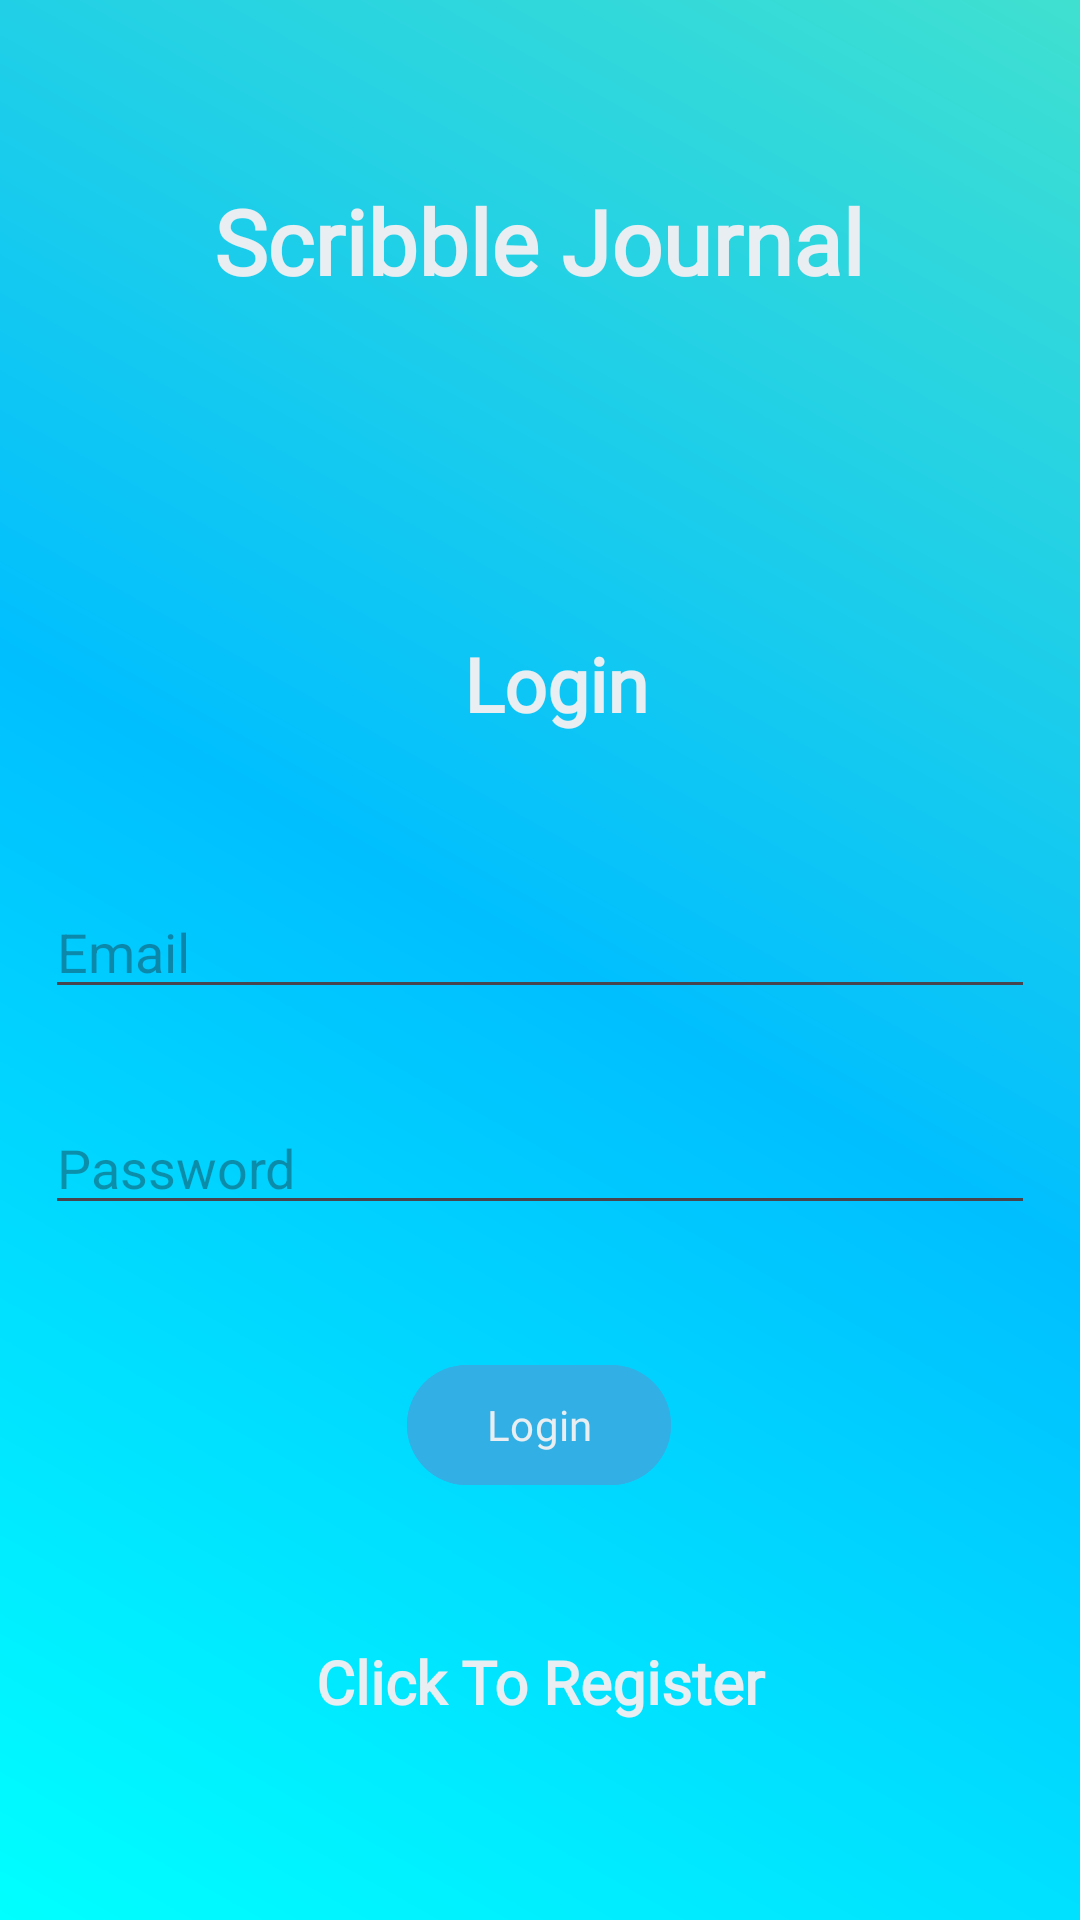

Produce the Android XML layout that renders to this screen, including the resource entries it uses.
<!-- AndroidManifest.xml: application theme Theme.MobileProgrammingProject -->
<!-- res/layout/activity_login.xml -->
<?xml version="1.0" encoding="utf-8"?>
<androidx.constraintlayout.widget.ConstraintLayout xmlns:android="http://schemas.android.com/apk/res/android"
    xmlns:app="http://schemas.android.com/apk/res-auto"
    xmlns:tools="http://schemas.android.com/tools"
    android:layout_width="match_parent"
    android:layout_height="match_parent"
    android:gravity="center"
    android:orientation="vertical"
    android:padding="15dp"
    android:background="@drawable/background_register"
    tools:context=".Login">

    <TextView
        android:id="@+id/textView2"
        android:layout_width="wrap_content"
        android:layout_height="wrap_content"
        android:layout_gravity="center"
        android:layout_marginTop="196dp"
        android:text="@string/login"
        android:textSize="25dp"
        android:textStyle="bold"
        android:fontFamily="@font/holtwood_one_sc"
        android:textAlignment="center"
        android:textColor="#e9eef2"
        app:layout_constraintEnd_toEndOf="parent"
        app:layout_constraintHorizontal_bias="0.52"
        app:layout_constraintStart_toStartOf="parent"
        app:layout_constraintTop_toTopOf="parent" />

    <com.google.android.material.textfield.TextInputLayout
        android:id="@+id/textInputLayout3"
        android:layout_width="0dp"
        android:layout_height="wrap_content"
        android:layout_marginStart="14dp"
        android:layout_marginEnd="14dp"
        app:layout_constraintBottom_toTopOf="@+id/textInputLayout4"
        app:layout_constraintEnd_toEndOf="parent"
        app:layout_constraintStart_toStartOf="parent"
        app:layout_constraintTop_toTopOf="@+id/textInputLayout4">


    </com.google.android.material.textfield.TextInputLayout>

    <com.google.android.material.textfield.TextInputLayout
        android:id="@+id/textInputLayout4"
        android:layout_width="0dp"
        android:layout_height="wrap_content"
        android:layout_marginStart="14dp"
        android:layout_marginTop="30dp"
        android:layout_marginEnd="14dp"
        app:layout_constraintEnd_toEndOf="parent"
        app:layout_constraintStart_toStartOf="parent"
        app:layout_constraintTop_toTopOf="parent">


    </com.google.android.material.textfield.TextInputLayout>

    <ProgressBar
        android:id="@+id/progressBar"
        android:layout_width="wrap_content"
        android:layout_height="wrap_content"
        android:layout_marginTop="15dp"
        android:visibility="gone"
        app:layout_constraintEnd_toStartOf="@+id/textInputLayout3"
        app:layout_constraintStart_toStartOf="@+id/textInputLayout3"
        app:layout_constraintTop_toTopOf="parent" />

    <Button
        android:id="@+id/btn_login"
        android:layout_width="wrap_content"
        android:layout_height="wrap_content"
        android:layout_marginTop="436dp"
        android:fontFamily="@font/holtwood_one_sc"
        android:textAlignment="center"
        android:textColor="#e9eef2"
        android:backgroundTint="#32b0e6"
        android:text="@string/login"
        app:layout_constraintEnd_toEndOf="parent"
        app:layout_constraintHorizontal_bias="0.498"
        app:layout_constraintStart_toStartOf="parent"
        app:layout_constraintTop_toTopOf="parent" />

    <TextView
        android:id="@+id/registerNow"
        android:layout_width="match_parent"
        android:layout_height="wrap_content"
        android:layout_marginTop="532dp"
        android:gravity="center"
        android:text="@string/click_to_register"
        android:textSize="20sp"
        android:textStyle="bold"
        android:fontFamily="@font/holtwood_one_sc"
        android:textAlignment="center"
        android:textColor="#e9eef2"
        app:layout_constraintEnd_toEndOf="parent"
        app:layout_constraintHorizontal_bias="0.0"
        app:layout_constraintStart_toStartOf="parent"
        app:layout_constraintTop_toTopOf="parent" />

    <com.google.android.material.textfield.TextInputEditText
        android:id="@+id/password"
        android:layout_width="match_parent"
        android:layout_height="wrap_content"
        android:layout_marginTop="352dp"
        android:hint="@string/password"
        android:inputType="textPassword"
        app:layout_constraintEnd_toEndOf="parent"
        app:layout_constraintHorizontal_bias="1.0"
        app:layout_constraintStart_toStartOf="parent"
        app:layout_constraintTop_toTopOf="parent" />

    <com.google.android.material.textfield.TextInputEditText
        android:id="@+id/email"
        android:layout_width="match_parent"
        android:layout_height="wrap_content"
        android:layout_marginTop="280dp"
        android:hint="@string/email"
        app:layout_constraintEnd_toEndOf="parent"
        app:layout_constraintHorizontal_bias="0.0"
        app:layout_constraintStart_toStartOf="parent"
        app:layout_constraintTop_toTopOf="parent" />

    <TextView
        android:id="@+id/textView3"
        android:layout_width="wrap_content"
        android:layout_height="wrap_content"
        android:fontFamily="@font/holtwood_one_sc"
        android:text="Scribble Journal"
        android:textAlignment="center"
        android:textColor="#e9eef2"
        android:textSize="30sp"
        android:textStyle="bold"
        app:layout_constraintBottom_toBottomOf="parent"
        app:layout_constraintEnd_toEndOf="parent"
        app:layout_constraintHorizontal_bias="0.496"
        app:layout_constraintStart_toStartOf="parent"
        app:layout_constraintTop_toTopOf="parent"
        app:layout_constraintVertical_bias="0.079" />


</androidx.constraintlayout.widget.ConstraintLayout>
<!-- resources referenced by this layout -->
<resources>
  <!-- drawable background_register (drawable) -->
  <?xml version="1.0" encoding="utf-8"?>
  <shape xmlns:android="http://schemas.android.com/apk/res/android">
      <gradient
          android:startColor = "#00FFFF"
          android:centerColor = "#00BFFF"
          android:endColor = "#40E0D0"
          android:angle = "45"
          android:type = "linear" />
  </shape>
  <string name="click_to_register">Click To Register</string>
  <string name="email">Email</string>
  <string name="login">Login</string>
  <string name="password">Password</string>
  <style name="Theme.MobileProgrammingProject" parent="Base.Theme.MobileProgrammingProject" />
  <style name="Base.Theme.MobileProgrammingProject" parent="Theme.Material3.DayNight.NoActionBar">
          
          
      </style>
</resources>
